Run: headless pygame with SDL's dummy video driver; simulated clock (each Clock.tick advances the game by its frame time, no real sleeping); random seed 0; keys injected as events and as key.get_pressed() state; no mouse input.
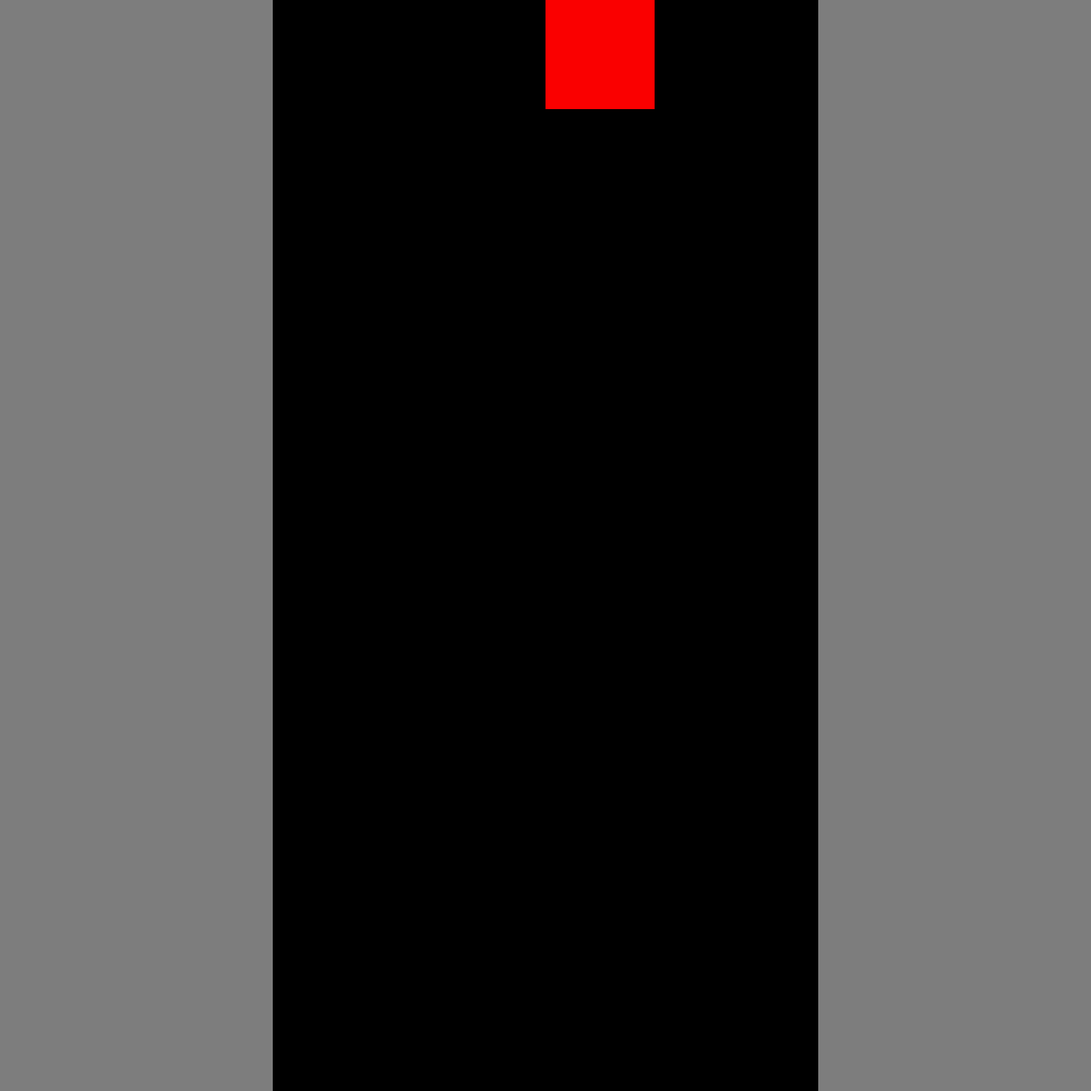
Frame 1 of 4 · flips 1–60 · no input
Frame 2 of 4 · flips 61–180 · tapped SPACE, RETURN · held RIGHT (→), D · screen unchanged from frame 1, image omitted
Frame 3 of 4 · flips 181–300 · held DOWN (↓), S · screen unchanged from frame 2, image omitted
Frame 4 of 4 · flips 301–420 · held LEFT (←), A, UP (↑), W · screen unchanged from frame 3, image omitted

The pygame program that drew these frames:

import pygame,sys,random
from pygame.math import Vector2

class Blocks():
    def __init__(self):
        self.twobytwo = [Vector2(10,1), Vector2(10,0), Vector2(11,1), Vector2(11,0)]

    def move_block(self):
        for block in self.twobytwo:
            if block.y > 18.0:
                break
            block.y += 1
            twobytwo_rect = pygame.Rect(int(block.x * cell_size), int(block.y * cell_size), cell_size, cell_size)
            pygame.draw.rect(screen, (0,250,0), twobytwo_rect)
            print(block.y)

    def draw_newblock(self):
        for block in self.twobytwo:
            twobytwo_rect = pygame.Rect(int(block.x * cell_size), int(block.y * cell_size), cell_size, cell_size)
            pygame.draw.rect(screen, (250,0,0), twobytwo_rect)

class Main():
    def __init__(self):
        self.block = Blocks()

    def update(self):
        self.block.move_block()

    def draw_game_elements(self):
        self.block.draw_newblock()
        self.draw_sidelines()

    def draw_sidelines(self):
        sideline_rect_l = pygame.Rect(0,0, cell_size * 5, cell_size * 20)
        sideline_rect_r = pygame.Rect(cell_size * 15, 0, cell_size * 5, cell_size * 20)
        pygame.draw.rect(screen, (125,125,125), sideline_rect_l)
        pygame.draw.rect(screen, (125,125,125), sideline_rect_r)


pygame.init()
cell_size = 90
cell_count_vert = 20
cell_count_hor = 20
screen = pygame.display.set_mode((cell_size*cell_count_hor, cell_size*cell_count_vert))
clock = pygame.time.Clock()

screen_update = pygame.USEREVENT
pygame.time.set_timer(screen_update, 500)

main = Main()

while True:
    for event in pygame.event.get():
        if event.type == pygame.quit:
            pygame.quit()
            sys.exit()
        if event.type == screen_update:
            main.update()

    screen.fill((0,0,0))
    main.draw_game_elements()

    pygame.display.update()
    clock.tick(60)
